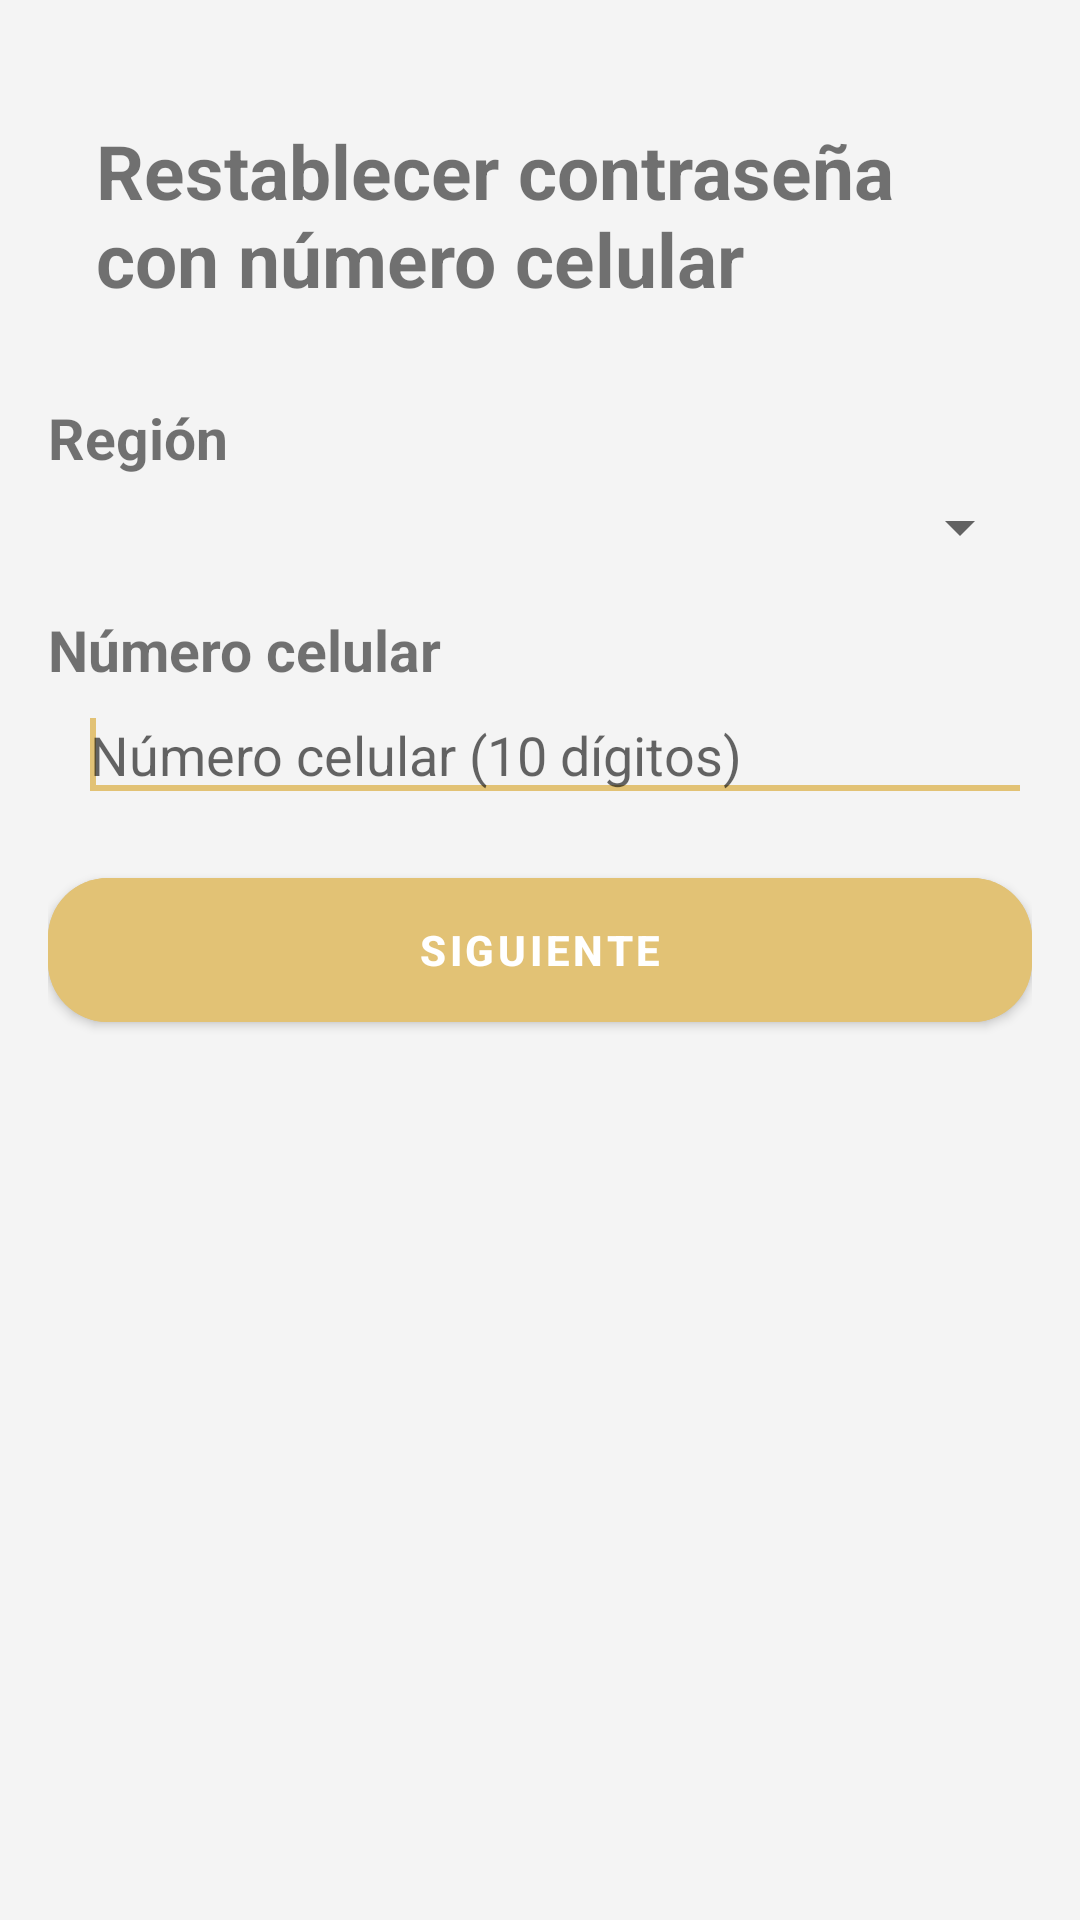

Produce the Android XML layout that renders to this screen, including the resource entries it uses.
<!-- AndroidManifest.xml: application theme Theme.PizzeriaLosArcos -->
<!-- res/layout/activity_recovery_password.xml -->
<?xml version="1.0" encoding="utf-8"?>
<LinearLayout xmlns:android="http://schemas.android.com/apk/res/android"
    xmlns:app="http://schemas.android.com/apk/res-auto"
    xmlns:tools="http://schemas.android.com/tools"
    android:layout_width="match_parent"
    android:orientation="vertical"
    android:gravity="center|top"
    android:background="@color/quarter_color"
    android:layout_height="match_parent"
    android:windowTranslucentStatus="false"
    tools:context=".controller.RecoveryPasswordActivity">

    <LinearLayout
        android:layout_width="match_parent"
        android:layout_height="wrap_content"
        android:background="@color/quarter_color"
        android:orientation="vertical"
        android:paddingLeft="8dp"
        android:paddingTop="40dp"
        android:paddingRight="16dp"
        app:layout_constraintEnd_toEndOf="parent"
        app:layout_constraintStart_toStartOf="parent"
        app:layout_constraintTop_toTopOf="parent">

        <androidx.constraintlayout.widget.ConstraintLayout
            android:layout_width="match_parent"
            android:layout_height="wrap_content">

            <ImageButton
                android:id="@+id/back_button_recovery_password"
                android:layout_width="wrap_content"
                android:layout_height="0dp"
                android:backgroundTint="@android:color/transparent"
                android:src="@drawable/ic_baseline_arrow_back_ios_24"
                app:layout_constraintBottom_toBottomOf="parent"
                app:layout_constraintStart_toStartOf="parent"
                app:layout_constraintTop_toTopOf="parent">

            </ImageButton>

            <TextView
                android:layout_width="0dp"
                android:layout_height="wrap_content"
                android:text="Restablecer contraseña con número celular"
                android:textSize="25sp"
                android:textStyle="bold"
                app:layout_constraintBottom_toBottomOf="@+id/back_button_recovery_password"
                app:layout_constraintEnd_toEndOf="parent"
                app:layout_constraintStart_toEndOf="@+id/back_button_recovery_password"
                app:layout_constraintTop_toTopOf="@+id/back_button_recovery_password" />

        </androidx.constraintlayout.widget.ConstraintLayout>

    </LinearLayout>

    <LinearLayout
        android:orientation="vertical"
        android:paddingLeft="16dp"
        android:paddingRight="16dp"
        android:layout_width="match_parent"
        android:layout_height="wrap_content">

        <TextView
            android:text="@string/region_text"
            android:textSize="19sp"
            android:textStyle="bold"
            android:layout_marginTop="30dp"
            android:layout_width="wrap_content"
            android:layout_height="wrap_content">
        </TextView>

        <Spinner
            android:id="@+id/region_recovery_spinner"
            android:layout_width="match_parent"
            android:layout_height="wrap_content"
            android:layout_marginTop="5dp">
        </Spinner>

        <TextView
            android:text="@string/phonenumber_text"
            android:textSize="19sp"
            android:textStyle="bold"
            android:layout_marginTop="16dp"
            android:layout_width="wrap_content"
            android:layout_height="wrap_content">
        </TextView>

        <RelativeLayout
            android:layout_width="match_parent"
            android:layout_height="wrap_content">

            <ImageView
                android:id="@+id/phone_recovery_icon"
                android:layout_centerVertical="true"
                android:layout_width="wrap_content"
                android:layout_height="wrap_content"
                app:layout_constraintStart_toStartOf="parent"
                app:layout_constraintTop_toTopOf="parent"
                android:background="@drawable/ic_baseline_local_phone_24">
            </ImageView>

            <EditText
                android:id="@+id/phonenumber_recovery_text_edit_text"
                android:layout_width="match_parent"
                android:layout_height="wrap_content"
                android:layout_marginStart="10dp"
                android:layout_toEndOf="@+id/phone_recovery_icon"
                android:hint="@string/phonenumber_hint"
                android:imeOptions="actionDone"
                android:inputType="number"
                android:maxLength="10"
                android:maxLines="1"
                android:nextFocusDown="@id/next_number_button" />

            <requestFocus />

        </RelativeLayout>

        <com.google.android.material.button.MaterialButton
            android:id="@+id/next_recovery_number_button"
            android:text="@string/next_text"
            android:backgroundTint="@color/secondary_color"
            android:layout_marginTop="16dp"
            android:textStyle="bold"
            app:cornerRadius="20dp"
            android:layout_width="match_parent"
            android:layout_height="60dp">
        </com.google.android.material.button.MaterialButton>

    </LinearLayout>

    <ProgressBar
        android:id="@+id/password_recovery_progress"
        style="?android:attr/progressBarStyleLarge"
        android:layout_marginTop="30dp"
        android:visibility="gone"
        android:layout_width="wrap_content"
        android:layout_height="wrap_content">
    </ProgressBar>

</LinearLayout>
<!-- resources referenced by this layout -->
<resources>
  <color name="quarter_color">#F4F4F4</color>
  <color name="secondary_color">#E2C275</color>
  <string name="next_text">Siguiente</string>
  <string name="phonenumber_hint">Número celular (10 dígitos)</string>
  <string name="phonenumber_text">Número celular</string>
  <string name="region_text">Región</string>
  <style name="Theme.PizzeriaLosArcos" parent="Theme.MaterialComponents.DayNight.NoActionBar">
          
          <item name="colorPrimary">@color/primary_color</item>
          
          <item name="colorSecondary">@color/secondary_color</item>
          
          <item name="android:statusBarColor">@color/secondary_color</item>
          
      </style>
  <color name="primary_color">#C36A2D</color>
</resources>
